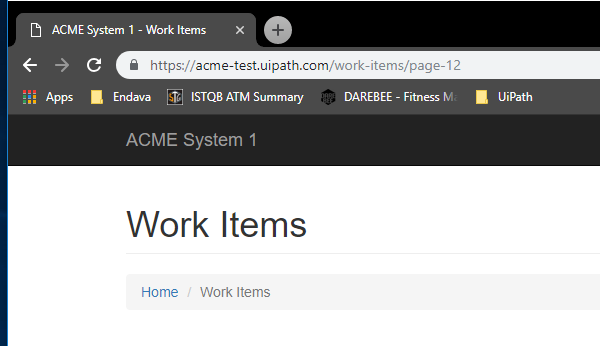
Workflow: Process Transaction

Step 1: Attach Browser 'chrome.exe ACME' in window 'ACME System 1 - Work Items' (chrome.exe)

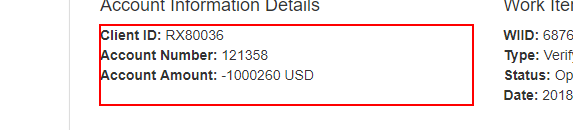
Step 2: get-text from the paragraph in window 'ACME System 1 - Work Items' (chrome.exe)